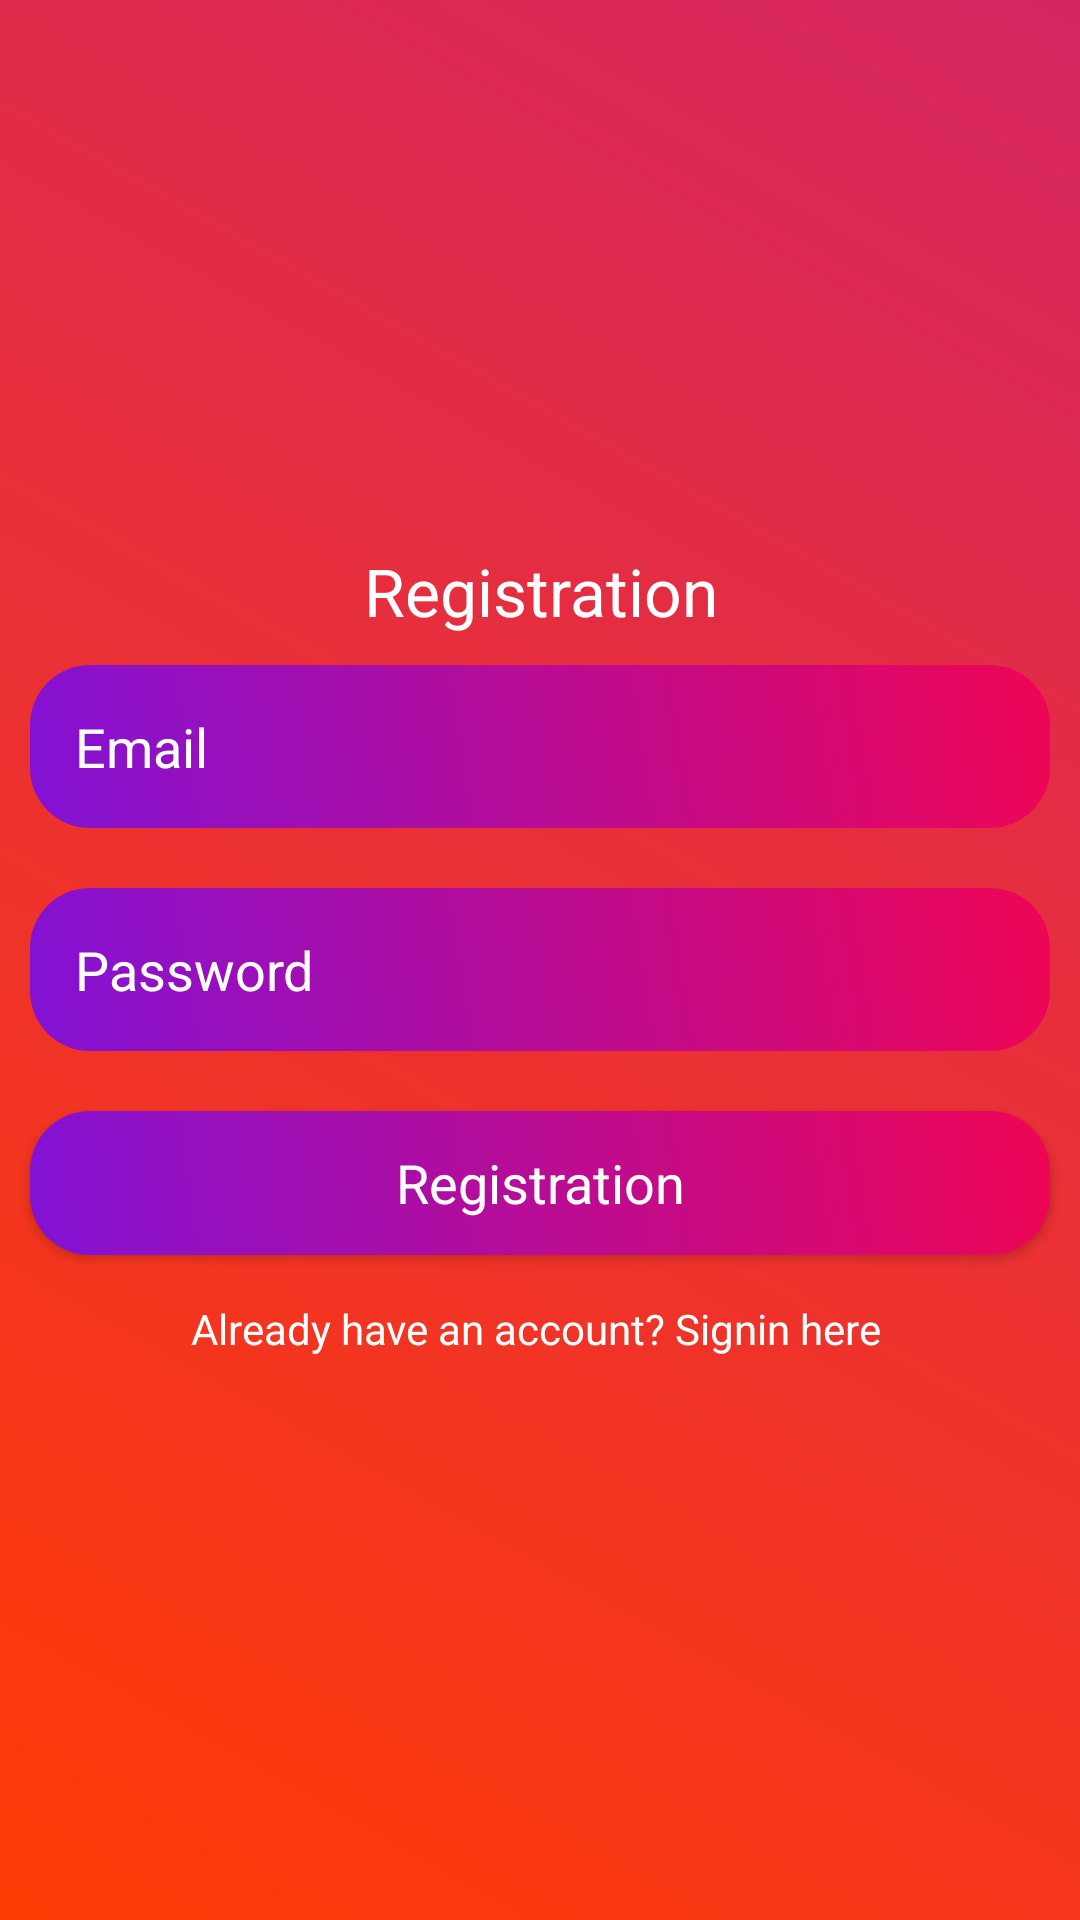

Here is an Android app screen rendered from its layout file. Give the layout XML and the strings, colors and styles it references.
<!-- AndroidManifest.xml: application theme Theme.ExpenseManager -->
<!-- res/layout/activity_registration.xml -->
<?xml version="1.0" encoding="utf-8"?>
<LinearLayout xmlns:android="http://schemas.android.com/apk/res/android"
    xmlns:app="http://schemas.android.com/apk/res-auto"
    xmlns:tools="http://schemas.android.com/tools"
    android:layout_width="match_parent"
    android:orientation="vertical"
    android:background="@drawable/background_color"
    android:gravity="center"
    android:layout_height="match_parent"
    tools:context=".RegistrationActivity">

    <ScrollView
        android:layout_width="match_parent"
        android:layout_height="wrap_content">

        <LinearLayout
            android:layout_width="match_parent"
            android:orientation="vertical"
            android:gravity="center"
            android:layout_height="wrap_content">

            <TextView
                android:layout_width="match_parent"
                android:layout_height="wrap_content"
                android:text="Registration"
                android:textColor="@android:color/white"
                android:gravity="center"
                android:textAppearance="?android:textAppearanceLarge"/>

            <EditText
                android:background="@drawable/edittext_background"
                android:padding="15dp"
                android:textColor="@android:color/white"
                android:textColorHint="@android:color/white"
                android:layout_width="match_parent"
                android:layout_height="wrap_content"
                android:hint="Email"
                android:layout_margin="10dp"
                android:id="@+id/email_reg"/>

            <EditText
                android:inputType="textPassword"
                android:layout_margin="10dp"
                android:background="@drawable/edittext_background"
                android:padding="15dp"
                android:textColor="@android:color/white"
                android:textColorHint="@android:color/white"
                android:layout_width="match_parent"
                android:layout_height="wrap_content"
                android:hint="Password"
                android:id="@+id/password_reg"/>

            <Button
                android:textColor="@android:color/white"
                android:background="@drawable/edittext_background"
                android:layout_width="match_parent"
                android:layout_height="wrap_content"
                android:layout_margin="10dp"
                android:text="Registration"
                android:id="@+id/btn_reg"
                android:textAppearance="?android:textAppearanceMedium"
                />

            <TextView
                android:textColor="@android:color/white"
                android:layout_width="match_parent"
                android:layout_height="wrap_content"
                android:text="Already have an account? Signin here "
                android:id="@+id/signin_here"
                android:padding="5dp"
                android:gravity="center"/>



        </LinearLayout>
    </ScrollView>

</LinearLayout>
<!-- resources referenced by this layout -->
<resources>
  <!-- drawable background_color (drawable) -->
  <?xml version="1.0" encoding="utf-8"?>
  <shape xmlns:android="http://schemas.android.com/apk/res/android">
  
      <gradient android:angle="45"
          android:startColor="#FF3B04"
          android:endColor="#D62662"/>
  
  </shape>
  <!-- drawable edittext_background (drawable) -->
  <?xml version="1.0" encoding="utf-8"?>
  <shape xmlns:android="http://schemas.android.com/apk/res/android">
  
      <gradient android:angle="45"
          android:startColor="#8212D5"
          android:endColor="#EF0655"/>
  
      <corners
          android:topRightRadius="20dp"
          android:topLeftRadius="20dp"
          android:bottomRightRadius="20dp"
          android:bottomLeftRadius="20dp"
          />
  
  </shape>
  <style name="Theme.ExpenseManager" parent="Theme.MaterialComponents.DayNight.NoActionBar">
          
          <item name="colorPrimary">@color/purple_500</item>
          <item name="colorPrimaryVariant">@color/purple_700</item>
          <item name="colorOnPrimary">@color/white</item>
          
          <item name="colorSecondary">@color/teal_200</item>
          <item name="colorSecondaryVariant">@color/teal_700</item>
          <item name="colorOnSecondary">@color/black</item>
          
          <item name="android:statusBarColor" tools:targetApi="l">?attr/colorPrimaryVariant</item>
          
      </style>
  <color name="purple_500">#FF6200EE</color>
  <color name="purple_700">#FF3700B3</color>
  <color name="white">#FFFFFFFF</color>
  <color name="teal_200">#FF03DAC5</color>
  <color name="teal_700">#FF018786</color>
  <color name="black">#FF000000</color>
</resources>
